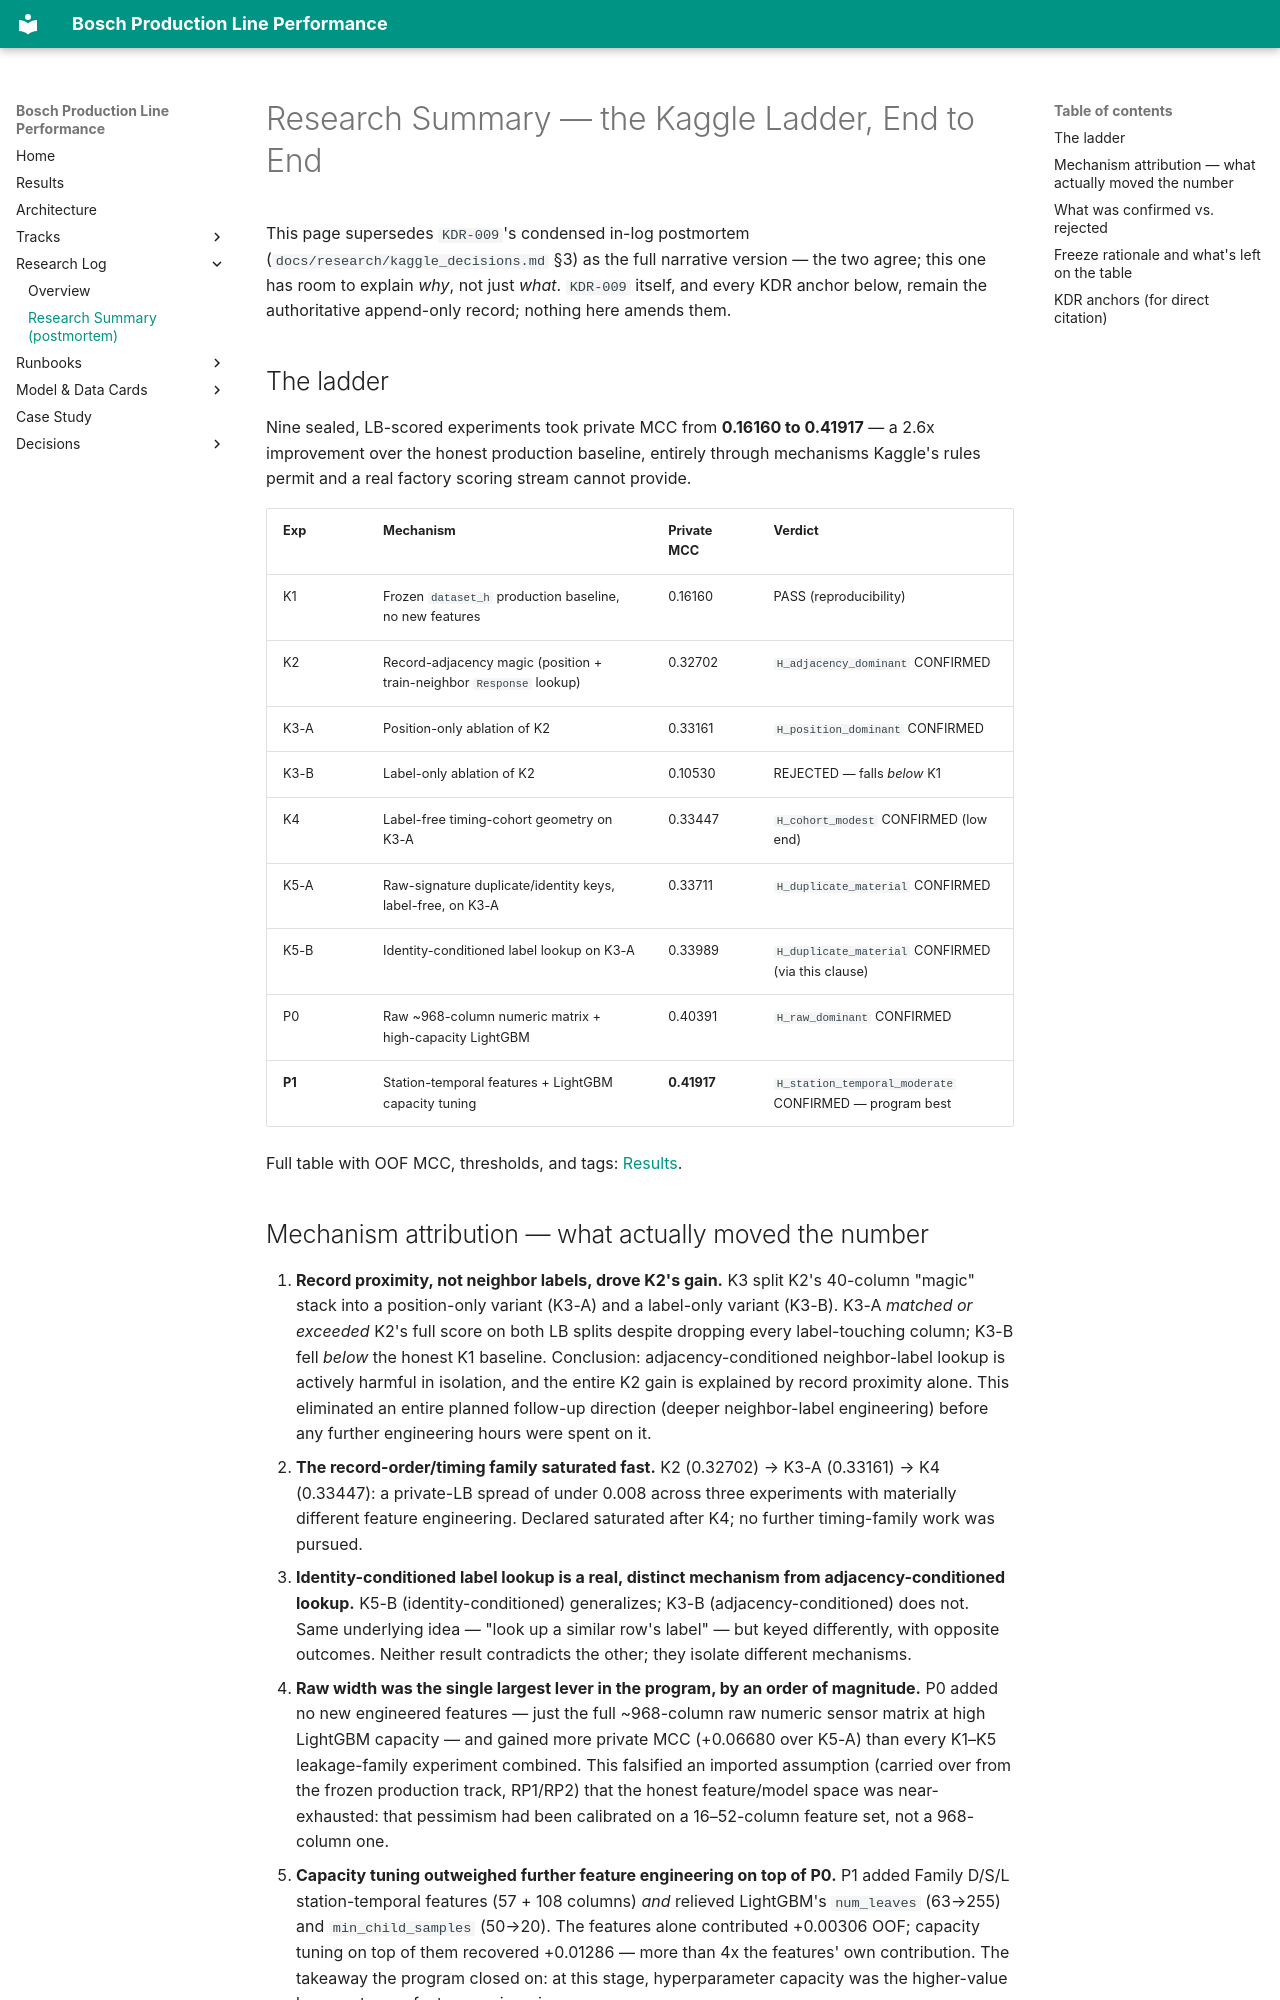

repository: anudeepreddy332/bosch-production-line-performance-prediction · page: RESEARCH_SUMMARY/index.html · generator: mkdocs

# Research Summary — the Kaggle Ladder, End to End

This page supersedes `KDR-009`'s condensed in-log postmortem (`docs/research/kaggle_decisions.md`
§3) as the full narrative version — the two agree; this one has room to explain *why*, not just
*what*. `KDR-009` itself, and every KDR anchor below, remain the authoritative append-only record;
nothing here amends them.

## The ladder

Nine sealed, LB-scored experiments took private MCC from **0.16160 to 0.41917** — a 2.6x
improvement over the honest production baseline, entirely through mechanisms Kaggle's rules permit
and a real factory scoring stream cannot provide.

| Exp | Mechanism | Private MCC | Verdict |
|---|---|---|---|
| K1 | Frozen `dataset_h` production baseline, no new features | 0.16160 | PASS (reproducibility) |
| K2 | Record-adjacency magic (position + train-neighbor `Response` lookup) | 0.32702 | `H_adjacency_dominant` CONFIRMED |
| K3-A | Position-only ablation of K2 | 0.33161 | `H_position_dominant` CONFIRMED |
| K3-B | Label-only ablation of K2 | 0.10530 | REJECTED — falls *below* K1 |
| K4 | Label-free timing-cohort geometry on K3-A | 0.33447 | `H_cohort_modest` CONFIRMED (low end) |
| K5-A | Raw-signature duplicate/identity keys, label-free, on K3-A | 0.33711 | `H_duplicate_material` CONFIRMED |
| K5-B | Identity-conditioned label lookup on K3-A | 0.33989 | `H_duplicate_material` CONFIRMED (via this clause) |
| P0 | Raw ~968-column numeric matrix + high-capacity LightGBM | 0.40391 | `H_raw_dominant` CONFIRMED |
| **P1** | Station-temporal features + LightGBM capacity tuning | **0.41917** | `H_station_temporal_moderate` CONFIRMED — program best |

Full table with OOF MCC, thresholds, and tags: [Results](results.md#kaggle-track-track-2-frozen-leaderboard-only).

## Mechanism attribution — what actually moved the number

1. **Record proximity, not neighbor labels, drove K2's gain.** K3 split K2's 40-column "magic"
   stack into a position-only variant (K3-A) and a label-only variant (K3-B). K3-A *matched or
   exceeded* K2's full score on both LB splits despite dropping every label-touching column; K3-B
   fell *below* the honest K1 baseline. Conclusion: adjacency-conditioned neighbor-label lookup is
   actively harmful in isolation, and the entire K2 gain is explained by record proximity alone.
   This eliminated an entire planned follow-up direction (deeper neighbor-label engineering) before
   any further engineering hours were spent on it.
2. **The record-order/timing family saturated fast.** K2 (0.32702) → K3-A (0.33161) → K4
   (0.33447): a private-LB spread of under 0.008 across three experiments with materially different
   feature engineering. Declared saturated after K4; no further timing-family work was pursued.
3. **Identity-conditioned label lookup is a real, distinct mechanism from adjacency-conditioned
   lookup.** K5-B (identity-conditioned) generalizes; K3-B (adjacency-conditioned) does not. Same
   underlying idea — "look up a similar row's label" — but keyed differently, with opposite
   outcomes. Neither result contradicts the other; they isolate different mechanisms.
4. **Raw width was the single largest lever in the program, by an order of magnitude.** P0 added no
   new engineered features — just the full ~968-column raw numeric sensor matrix at high LightGBM
   capacity — and gained more private MCC (+0.06680 over K5-A) than every K1–K5 leakage-family
   experiment combined. This falsified an imported assumption (carried over from the frozen
   production track, RP1/RP2) that the honest feature/model space was near-exhausted: that
   pessimism had been calibrated on a 16–52-column feature set, not a 968-column one.
5. **Capacity tuning outweighed further feature engineering on top of P0.** P1 added Family
   D/S/L station-temporal features (57 + 108 columns) *and* relieved LightGBM's `num_leaves`
   (63→255) and `min_child_samples` (50→20). The features alone contributed +0.00306 OOF; capacity
   tuning on top of them recovered +0.01286 — more than 4x the features' own contribution. The
   takeaway the program closed on: at this stage, hyperparameter capacity was the higher-value
   lever, not more feature engineering.

## What was confirmed vs. rejected

**Confirmed (6 of 6 pre-registered hypotheses):** `H_adjacency_dominant` (K2), `H_position_dominant`
(K3), `H_cohort_modest` (K4), `H_duplicate_material` (K5), `H_raw_dominant` (P0),
`H_station_temporal_moderate` (P1) — no inconclusive result anywhere in the program.

**Rejected:** `H_label_contributes` and `H_position_optimistic` (K3) — the only negative result in
the ladder, and a governance-relevant one: it repaired confidence that the production track's
chunk-aware CV was not itself under-blocked for label leakage, since the honest, label-free K4/K5/
P0/P1 results that followed were built on the same CV harness.
